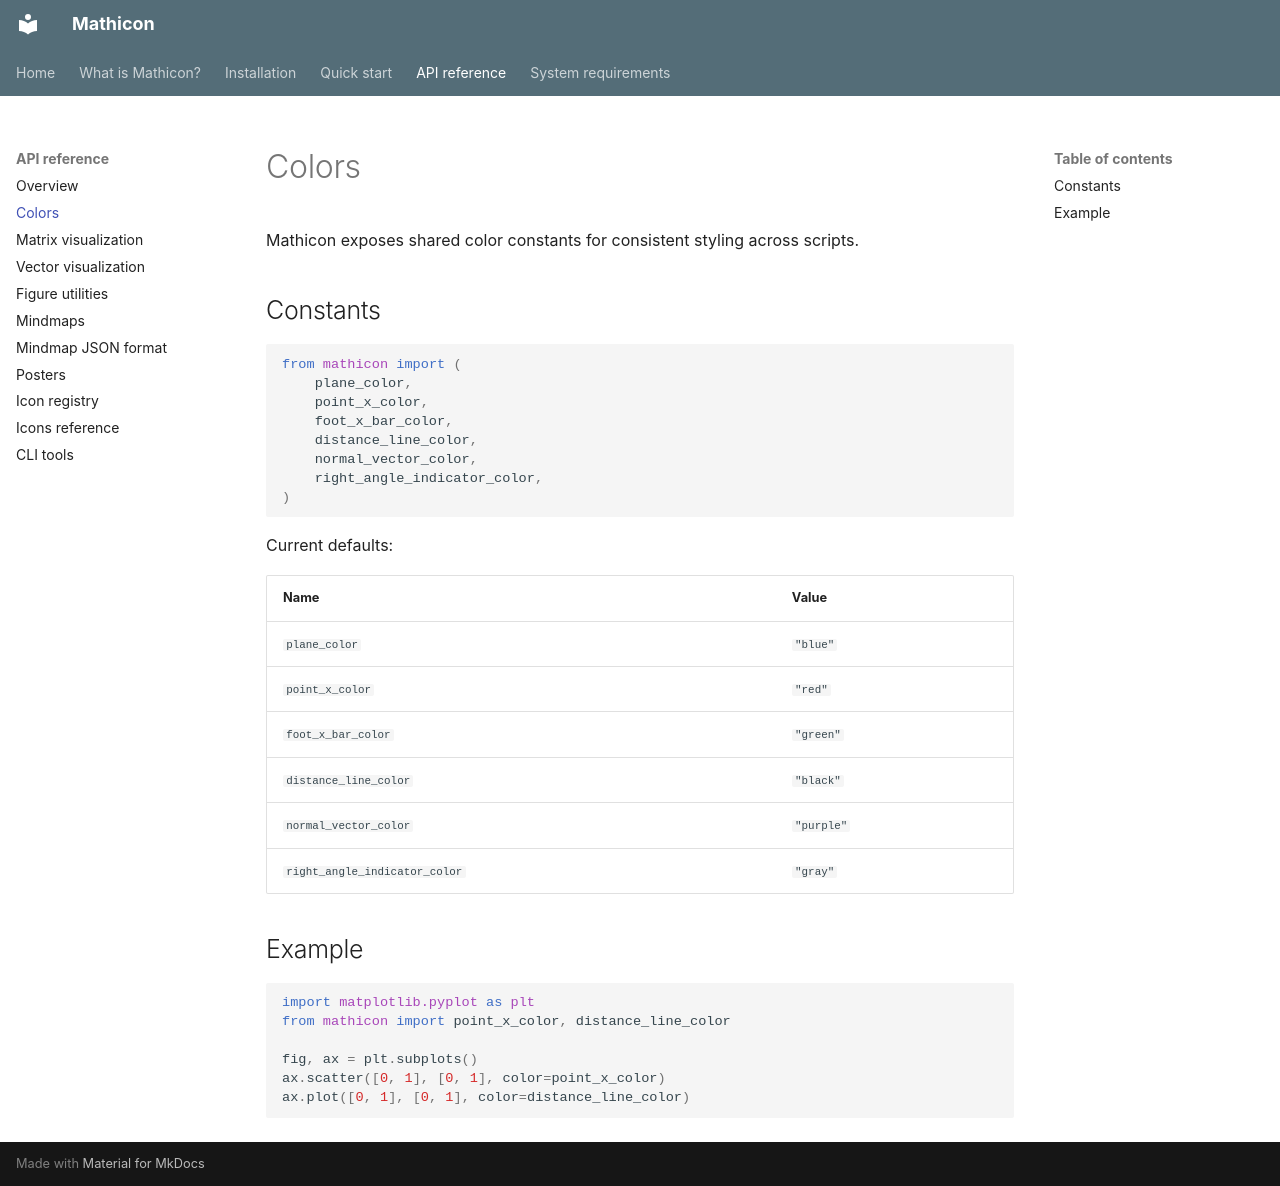

repository: xuanxinjushi/mathicon-docs · page: colors/index.html · generator: mkdocs

# Colors

Mathicon exposes shared color constants for consistent styling across scripts.

## Constants

```python
from mathicon import (
    plane_color,
    point_x_color,
    foot_x_bar_color,
    distance_line_color,
    normal_vector_color,
    right_angle_indicator_color,
)
```

Current defaults:

| Name | Value |
|---|---|
| `plane_color` | `"blue"` |
| `point_x_color` | `"red"` |
| `foot_x_bar_color` | `"green"` |
| `distance_line_color` | `"black"` |
| `normal_vector_color` | `"purple"` |
| `right_angle_indicator_color` | `"gray"` |

## Example

```python
import matplotlib.pyplot as plt
from mathicon import point_x_color, distance_line_color

fig, ax = plt.subplots()
ax.scatter([0, 1], [0, 1], color=point_x_color)
ax.plot([0, 1], [0, 1], color=distance_line_color)
```
